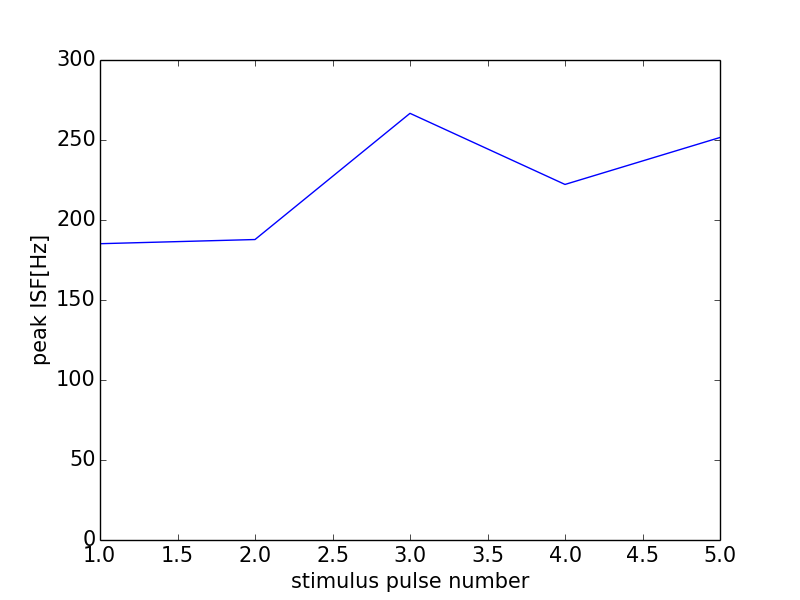

Values plotted in this chart, from the file beside it:
0, 0.0
0, 0
1, 185.2
2, 187.8
3, 266.7
4, 222.2
5, 251.6
6, 0
